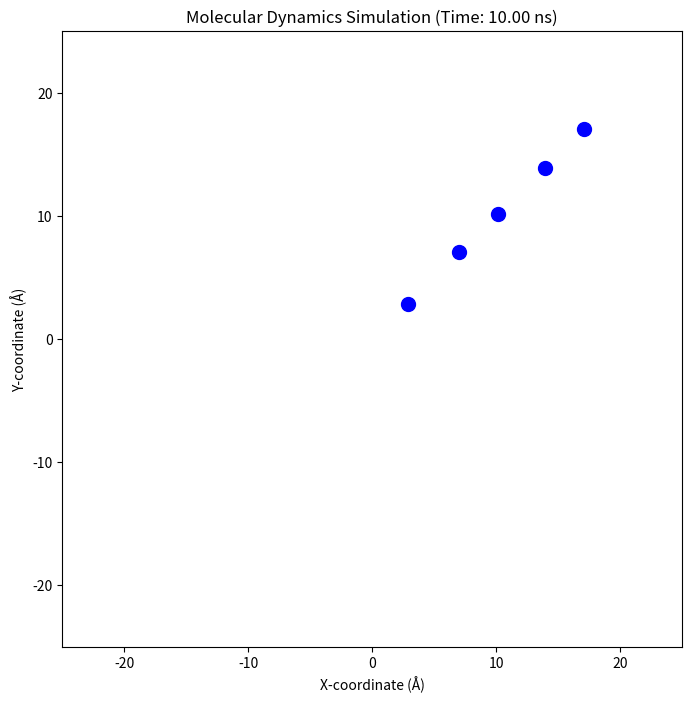

Generate this figure with matplotlib:

""" Molecular Dynamics Simulation (Object-Oriented Version)
This code simulates the dynamics of atoms governed by the Lennard-Jones potential at the molecular scale.
[redacted]
"""

from __future__ import annotations
import numpy as np
import matplotlib.pyplot as plt
from matplotlib.animation import FuncAnimation
from typing import List, Tuple

class Atom:
    """Class representing an individual atom in the simulation."""
    def __init__(
        self, 
        position: Tuple[float, float, float], 
        velocity: Tuple[float, float, float],
        mass: float, 
        epsilon: float, 
        sigma: float) -> None:
        
        self.position: np.ndarray = np.array(position, dtype=float)
        self.velocity: np.ndarray = np.array(velocity, dtype=float)
        self.mass: float = mass
        self.epsilon: float = epsilon
        self.sigma: float = sigma
        self.force: np.ndarray = np.zeros(3, dtype=float)

class MolecularDynamicsSimulator:
    """Class for simulating molecular dynamics using the Lennard-Jones potential."""
    def __init__(
        self, 
        atoms: List[Atom], 
        box_size: float, 
        total_time: float, 
        total_steps: int) -> None:
        
        self.atoms: List[Atom] = atoms
        self.box_size: float = box_size
        self.total_time: float = total_time
        self.total_steps: int = total_steps
        self.dt: float = total_time / total_steps
        self.num_atoms: int = len(atoms)
        self.positions: np.ndarray = np.zeros((total_steps + 1, self.num_atoms, 3))
        self.velocities: np.ndarray = np.zeros((total_steps + 1, self.num_atoms, 3))

    def compute_forces(self) -> None:
        """Compute forces on all atoms."""
        for atom in self.atoms:
            atom.force.fill(0.0)

        for i in range(self.num_atoms):
            atom_i = self.atoms[i]
            for j in range(i + 1, self.num_atoms):
                atom_j = self.atoms[j]
                # Compute distance vector and magnitude
                delta = atom_i.position - atom_j.position
                # Apply minimum image convention for periodic boundaries
                delta -= self.box_size * np.round(delta / self.box_size)
                r: float = np.linalg.norm(delta)
                if r == 0:
                    continue  # Avoid division by zero
                # Compute Lennard-Jones parameters
                epsilon_ij: float = np.sqrt(atom_i.epsilon * atom_j.epsilon)
                sigma_ij: float = (atom_i.sigma + atom_j.sigma) / 2
                # Compute force magnitude
                F_mag: float = 4 * epsilon_ij * (
                    (12 * sigma_ij ** 12 / r ** 13) - (6 * sigma_ij ** 6 / r ** 7)
                )
                # Update forces
                force_vector: np.ndarray = (F_mag / r) * delta
                atom_i.force += force_vector
                atom_j.force -= force_vector  # Newton's third law

    def integrate(self) -> None:
        """Perform the Verlet integration over all time steps."""
        # Initialize positions and velocities
        for idx, atom in enumerate(self.atoms):
            self.positions[0, idx, :] = atom.position
            self.velocities[0, idx, :] = atom.velocity

        # Compute initial forces
        self.compute_forces()

        # Time integration loop
        for step in range(1, self.total_steps + 1):
            for idx, atom in enumerate(self.atoms):
                # Update positions
                atom.position += atom.velocity * self.dt + (atom.force / (2 * atom.mass)) * self.dt ** 2
                # Apply periodic boundary conditions
                atom.position %= self.box_size

            # Compute new forces
            self.compute_forces()

            for idx, atom in enumerate(self.atoms):
                # Update velocities
                atom.velocity += (atom.force / atom.mass) * self.dt
                # Store positions and velocities
                self.positions[step, idx, :] = atom.position
                self.velocities[step, idx, :] = atom.velocity

    def animate(
        self, 
        filename: str = 'md_simulation.gif', 
        interval: int = 50, 
        save_gif: bool = True) -> None:
        
        """Create and optionally save an animation of the simulation."""
        fig, ax = plt.subplots(figsize=(8, 8))
        ax.set_xlim(-self.box_size, self.box_size)
        ax.set_ylim(-self.box_size, self.box_size)
        ax.set_xlabel('X-coordinate (Å)')
        ax.set_ylabel('Y-coordinate (Å)')
        ax.set_title('Molecular Dynamics Simulation')
        scat = ax.scatter([], [], s=100)

        def update(frame: int):
            ax.clear()
            ax.set_xlim(-self.box_size, self.box_size)
            ax.set_ylim(-self.box_size, self.box_size)
            ax.set_xlabel('X-coordinate (Å)')
            ax.set_ylabel('Y-coordinate (Å)')
            ax.set_title(f'Molecular Dynamics Simulation (Time: {frame * self.dt:.2f} ns)')
            positions = self.positions[frame]
            scat = ax.scatter(positions[:, 0], positions[:, 1], s=100, c='blue')
            return scat,

        ani = FuncAnimation(fig, update, frames=range(0, self.total_steps + 1, 10), interval=interval, blit=True)

        if save_gif:
            ani.save(filename, writer='pillow', fps=20)
        plt.show()

# Simulation parameters
box_size: float = 25.0  # Units in Å
total_time: float = 10.0  # Units in ns
total_steps: int = 1000

# Create atoms
initial_positions: np.ndarray = np.array([
    [1.0, 1.0, 1.0],
    [5.0, 5.0, 1.0],
    [10.0, 10.0, 1.0],
    [15.0, 15.0, 1.0],
    [20.0, 20.0, 1.0]
])
initial_velocities: np.ndarray = np.array([
    [0.0, 0.0, 0.0],
    [0.0, 0.0, 0.0],
    [0.0, 0.0, 0.0],
    [0.0, 0.0, 0.0],
    [0.0, 0.0, 0.0]
])
mass: float = 1.0  # Units in AMU
epsilon: float = 2.0  # Units in eV
sigma: float = 4.0  # Units in Å

# Create Atom instances
atoms: List[Atom] = [
    Atom(position=pos, velocity=vel, mass=mass, epsilon=epsilon, sigma=sigma)
    for pos, vel in zip(initial_positions, initial_velocities)
]

# Create the simulator instance
simulator = MolecularDynamicsSimulator(atoms, box_size, total_time, total_steps)

# Run simulation
simulator.integrate()

# Animate the results
simulator.animate()
